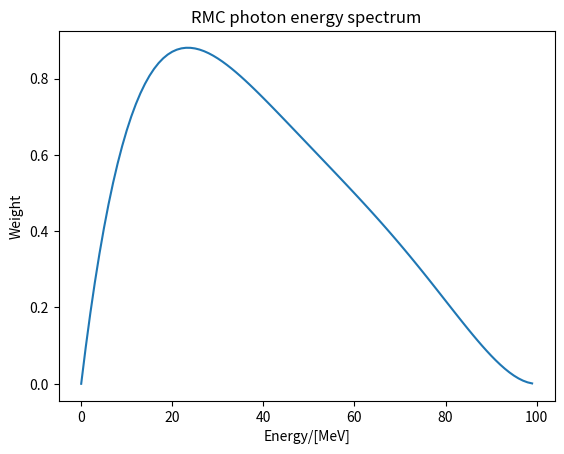

The script that saved this image: (Note: this script raises an exception after producing the figure.)
# -*- coding: utf-8 -*-
"""
Created on Mon Jun 24 01:32:16 2024

@author: jackl
"""

import math
import numpy as np
import matplotlib.pyplot as plt
import os

def RMCgammaEnergyDistri (E_y, E_y_end, C):
    x = E_y/E_y_end
    P_x = C*(1-2*x + 2*math.pow(x,2))*x*math.pow(1-x,2)
    
    return P_x

E_y_hist = np.arange(0, 100, 1)
P_x_hist = np.zeros(len(E_y_hist))

i = 0
for E_y in E_y_hist:
    P_x_hist[i] = RMCgammaEnergyDistri(E_y, 100, 10)
    i += 1

plt.figure()
plt.plot(E_y_hist, P_x_hist)
plt.title("RMC photon energy spectrum")
plt.xlabel("Energy/[MeV]")
plt.ylabel("Weight")
plt.show()

#gammaSpectrum = np.zeros((len(E_y_hist),3))
#for i in np.arange(0, 100, 1):
    #gammaSpectrum[i, 0] = "/gps/hist/point"
    #gammaSpectrum[i, 1] = E_y_hist[i]
    #gammaSpectrum[i, 2] = P_x_hist[i]

with open(os.getcwd() + "\Downloads\mu2p\mac\gammaSpectrum.mac", 'w') as f:
    for i in np.arange(0, 100, 1):
        f.write("/gps/hist/point " + str(E_y_hist[i]) + " " + 
                str(P_x_hist[i]) + "\n")
f.close()
    
